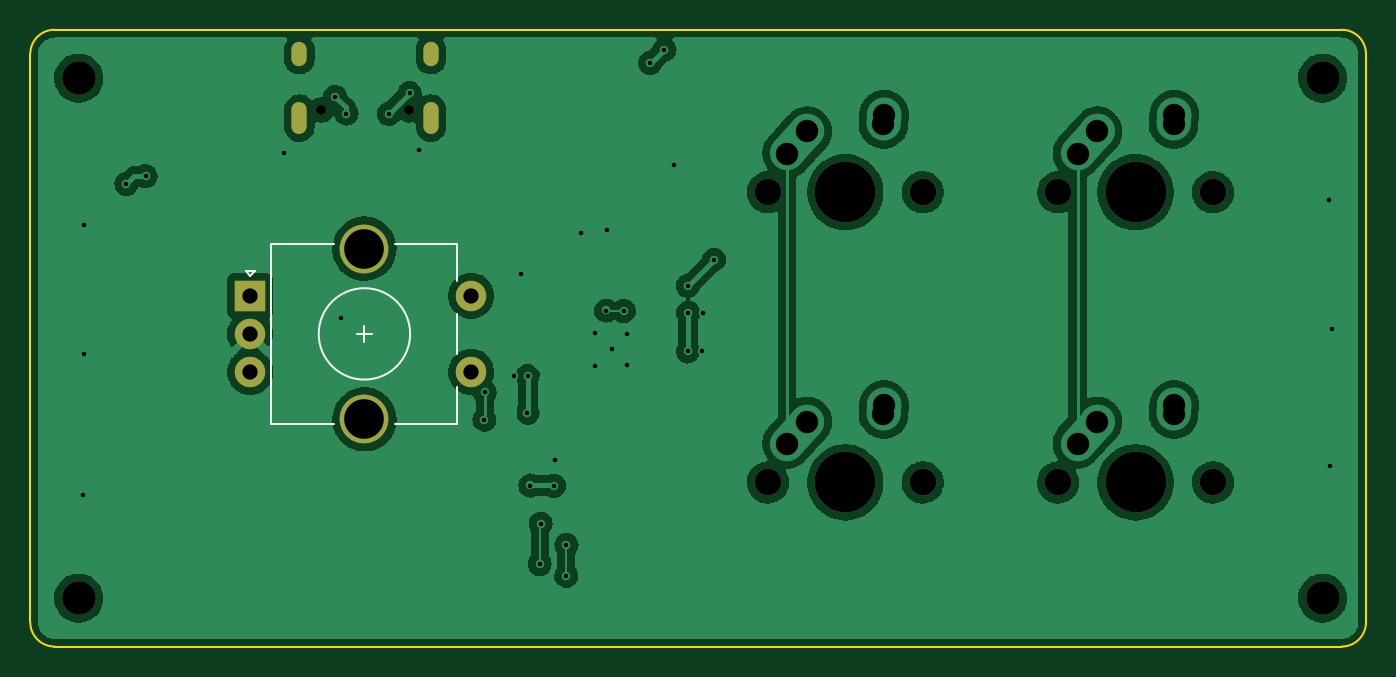
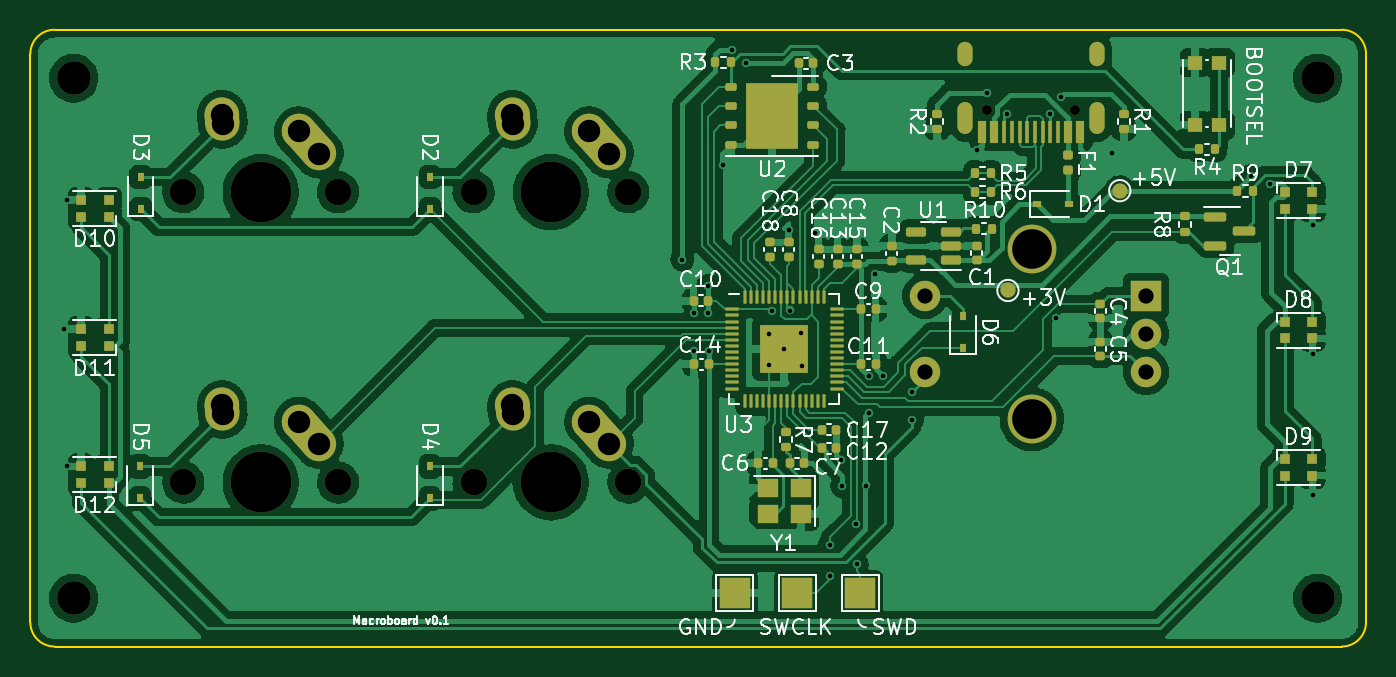
Circuit board: 11 layer files. Board 87.7 x 40.5 mm.
- bottom_copper: macro-B_Cu.gbr (271594 bytes)
- bottom_mask: macro-B_Mask.gbr (10995 bytes)
- paste: macro-B_Paste.gbr (8872 bytes)
- bottom_silk: macro-B_Silkscreen.gbr (53526 bytes)
- outline: macro-Edge_Cuts.gbr (996 bytes)
- top_copper: macro-F_Cu.gbr (163607 bytes)
- top_mask: macro-F_Mask.gbr (1662 bytes)
- paste: macro-F_Paste.gbr (456 bytes)
- top_silk: macro-F_Silkscreen.gbr (1232 bytes)
- drill: macro-NPTH.drl (835 bytes)
- drill: macro-PTH.drl (1867 bytes)

=== bottom_copper: macro-B_Cu.gbr (271594 bytes, source omitted) ===
=== bottom_mask: macro-B_Mask.gbr (10995 bytes, source omitted) ===
=== paste: macro-B_Paste.gbr (8872 bytes, source omitted) ===
=== bottom_silk: macro-B_Silkscreen.gbr (53526 bytes, source omitted) ===
=== outline: macro-Edge_Cuts.gbr ===
%TF.GenerationSoftware,KiCad,Pcbnew,(6.0.1-0)*%
%TF.CreationDate,2022-12-29T15:08:46-03:00*%
%TF.ProjectId,macro,6d616372-6f2e-46b6-9963-61645f706362,rev?*%
%TF.SameCoordinates,Original*%
%TF.FileFunction,Profile,NP*%
%FSLAX46Y46*%
G04 Gerber Fmt 4.6, Leading zero omitted, Abs format (unit mm)*
G04 Created by KiCad (PCBNEW (6.0.1-0)) date 2022-12-29 15:08:46*
%MOMM*%
%LPD*%
G01*
G04 APERTURE LIST*
%TA.AperFunction,Profile*%
%ADD10C,0.150000*%
%TD*%
G04 APERTURE END LIST*
D10*
X191646218Y-77787500D02*
X107156250Y-77787500D01*
X191646218Y-118268750D02*
X107156250Y-118268750D01*
X191646218Y-118268750D02*
G75*
G03*
X193233718Y-116681250I0J1587500D01*
G01*
X105568750Y-116681250D02*
G75*
G03*
X107156250Y-118268750I1587500J0D01*
G01*
X105568750Y-116681250D02*
X105568750Y-79375000D01*
X193233718Y-79375000D02*
G75*
G03*
X191646218Y-77787500I-1587500J0D01*
G01*
X107156250Y-77787500D02*
G75*
G03*
X105568750Y-79375000I0J-1587500D01*
G01*
X193233718Y-79375000D02*
X193233718Y-116681250D01*
M02*

=== top_copper: macro-F_Cu.gbr (163607 bytes, source omitted) ===
=== top_mask: macro-F_Mask.gbr ===
%TF.GenerationSoftware,KiCad,Pcbnew,(6.0.1-0)*%
%TF.CreationDate,2022-12-29T15:08:46-03:00*%
%TF.ProjectId,macro,6d616372-6f2e-46b6-9963-61645f706362,rev?*%
%TF.SameCoordinates,Original*%
%TF.FileFunction,Soldermask,Top*%
%TF.FilePolarity,Negative*%
%FSLAX46Y46*%
G04 Gerber Fmt 4.6, Leading zero omitted, Abs format (unit mm)*
G04 Created by KiCad (PCBNEW (6.0.1-0)) date 2022-12-29 15:08:46*
%MOMM*%
%LPD*%
G01*
G04 APERTURE LIST*
%ADD10C,3.987800*%
%ADD11C,1.750000*%
%ADD12R,2.000000X2.000000*%
%ADD13C,2.000000*%
%ADD14C,3.200000*%
%ADD15C,2.200000*%
%ADD16C,0.650000*%
%ADD17O,1.000000X1.600000*%
%ADD18O,1.000000X2.100000*%
G04 APERTURE END LIST*
D10*
%TO.C,MX2*%
X178112500Y-88450000D03*
D11*
X183192500Y-88450000D03*
X173032500Y-88450000D03*
%TD*%
D12*
%TO.C,SW1*%
X120000000Y-95250000D03*
D13*
X120000000Y-100250000D03*
X120000000Y-97750000D03*
D14*
X127500000Y-103350000D03*
X127500000Y-92150000D03*
D13*
X134500000Y-100250000D03*
X134500000Y-95250000D03*
%TD*%
D10*
%TO.C,MX3*%
X159062500Y-107500000D03*
D11*
X153982500Y-107500000D03*
X164142500Y-107500000D03*
%TD*%
D15*
%TO.C,H4*%
X108743750Y-80962500D03*
%TD*%
%TO.C,H3*%
X190387500Y-80962500D03*
%TD*%
%TO.C,H1*%
X190387500Y-115093750D03*
%TD*%
D11*
%TO.C,MX4*%
X173032500Y-107500000D03*
D10*
X178112500Y-107500000D03*
D11*
X183192500Y-107500000D03*
%TD*%
%TO.C,MX1*%
X164142500Y-88450000D03*
D10*
X159062500Y-88450000D03*
D11*
X153982500Y-88450000D03*
%TD*%
D15*
%TO.C,H2*%
X108743750Y-115093750D03*
%TD*%
D16*
%TO.C,USB1*%
X124660000Y-83055000D03*
X130440000Y-83055000D03*
D17*
X123230000Y-79405000D03*
X131870000Y-79405000D03*
D18*
X131870000Y-83585000D03*
X123230000Y-83585000D03*
%TD*%
M02*

=== paste: macro-F_Paste.gbr ===
%TF.GenerationSoftware,KiCad,Pcbnew,(6.0.1-0)*%
%TF.CreationDate,2022-12-29T15:08:46-03:00*%
%TF.ProjectId,macro,6d616372-6f2e-46b6-9963-61645f706362,rev?*%
%TF.SameCoordinates,Original*%
%TF.FileFunction,Paste,Top*%
%TF.FilePolarity,Positive*%
%FSLAX46Y46*%
G04 Gerber Fmt 4.6, Leading zero omitted, Abs format (unit mm)*
G04 Created by KiCad (PCBNEW (6.0.1-0)) date 2022-12-29 15:08:46*
%MOMM*%
%LPD*%
G01*
G04 APERTURE LIST*
G04 APERTURE END LIST*
M02*

=== top_silk: macro-F_Silkscreen.gbr ===
%TF.GenerationSoftware,KiCad,Pcbnew,(6.0.1-0)*%
%TF.CreationDate,2022-12-29T15:08:46-03:00*%
%TF.ProjectId,macro,6d616372-6f2e-46b6-9963-61645f706362,rev?*%
%TF.SameCoordinates,Original*%
%TF.FileFunction,Legend,Top*%
%TF.FilePolarity,Positive*%
%FSLAX46Y46*%
G04 Gerber Fmt 4.6, Leading zero omitted, Abs format (unit mm)*
G04 Created by KiCad (PCBNEW (6.0.1-0)) date 2022-12-29 15:08:46*
%MOMM*%
%LPD*%
G01*
G04 APERTURE LIST*
%ADD10C,0.120000*%
G04 APERTURE END LIST*
D10*
%TO.C,SW1*%
X133600000Y-101250000D02*
X133600000Y-103650000D01*
X121400000Y-91850000D02*
X121400000Y-103650000D01*
X127500000Y-97250000D02*
X127500000Y-98250000D01*
X125500000Y-103650000D02*
X121400000Y-103650000D01*
X133600000Y-91850000D02*
X133600000Y-94250000D01*
X133600000Y-96450000D02*
X133600000Y-99050000D01*
X120000000Y-93950000D02*
X119700000Y-93650000D01*
X127000000Y-97750000D02*
X128000000Y-97750000D01*
X129500000Y-91850000D02*
X133600000Y-91850000D01*
X120300000Y-93650000D02*
X120000000Y-93950000D01*
X133600000Y-103650000D02*
X129500000Y-103650000D01*
X125500000Y-91850000D02*
X121400000Y-91850000D01*
X119700000Y-93650000D02*
X120300000Y-93650000D01*
X130500000Y-97750000D02*
G75*
G03*
X130500000Y-97750000I-3000000J0D01*
G01*
%TD*%
M02*

=== drill: macro-NPTH.drl ===
M48
; DRILL file {KiCad (6.0.1-0)} date 2022 December 29, Thursday 15:08:39
; FORMAT={-:-/ absolute / inch / decimal}
; #@! TF.CreationDate,2022-12-29T15:08:39-03:00
; #@! TF.GenerationSoftware,Kicad,Pcbnew,(6.0.1-0)
; #@! TF.FileFunction,NonPlated,1,2,NPTH
FMAT,2
INCH
; #@! TA.AperFunction,NonPlated,NPTH,ComponentDrill
T1C0.0256
; #@! TA.AperFunction,NonPlated,NPTH,ComponentDrill
T2C0.0689
; #@! TA.AperFunction,NonPlated,NPTH,ComponentDrill
T3C0.0866
; #@! TA.AperFunction,NonPlated,NPTH,ComponentDrill
T4C0.1570
%
G90
G05
T1
X4.9079Y-3.2699
X5.1354Y-3.2699
T2
X6.0623Y-3.4823
X6.0623Y-4.2323
X6.4623Y-3.4823
X6.4623Y-4.2323
X6.8123Y-3.4823
X6.8123Y-4.2323
X7.2123Y-3.4823
X7.2123Y-4.2323
T3
X4.2812Y-3.1875
X4.2812Y-4.5312
X7.4956Y-3.1875
X7.4956Y-4.5312
T4
X6.2623Y-3.4823
X6.2623Y-4.2323
X7.0123Y-3.4823
X7.0123Y-4.2323
T0
M30

=== drill: macro-PTH.drl ===
M48
; DRILL file {KiCad (6.0.1-0)} date 2022 December 29, Thursday 15:08:39
; FORMAT={-:-/ absolute / inch / decimal}
; #@! TF.CreationDate,2022-12-29T15:08:39-03:00
; #@! TF.GenerationSoftware,Kicad,Pcbnew,(6.0.1-0)
; #@! TF.FileFunction,Plated,1,2,PTH
FMAT,2
INCH
; #@! TA.AperFunction,Plated,PTH,ViaDrill
T1C0.0118
; #@! TA.AperFunction,Plated,PTH,ComponentDrill
T2C0.0236
; #@! TA.AperFunction,Plated,PTH,ComponentDrill
T3C0.0394
; #@! TA.AperFunction,Plated,PTH,ComponentDrill
T4C0.0579
; #@! TA.AperFunction,Plated,PTH,ComponentDrill
T5C0.1024
%
G90
G05
T1
X4.2933Y-4.2642
X4.2945Y-3.5661
X4.2945Y-3.9012
X4.4047Y-3.4606
X4.4542Y-3.4411
X4.8122Y-3.3799
X4.9437Y-3.2358
X4.9579Y-3.8079
X4.9732Y-3.279
X5.0829Y-3.2795
X5.1366Y-3.226
X5.1602Y-3.374
X5.3295Y-4.0701
X5.3303Y-3.9996
X5.4055Y-3.9567
X5.4244Y-3.6941
X5.4409Y-4.0522
X5.4417Y-3.9575
X5.4484Y-4.2402
X5.4724Y-4.443
X5.4752Y-4.339
X5.5096Y-4.2409
X5.5126Y-4.1748
X5.5413Y-4.4732
X5.5417Y-4.3937
X5.5791Y-3.5874
X5.6146Y-3.9307
X5.6161Y-3.8457
X5.6443Y-3.788
X5.6469Y-3.5795
X5.6594Y-3.8874
X5.69Y-3.7888
X5.698Y-3.8488
X5.6988Y-3.9295
X5.7581Y-3.1482
X5.7948Y-3.1138
X5.8187Y-3.4128
X5.8551Y-3.8937
X5.8555Y-3.724
X5.8563Y-3.7939
X5.8921Y-3.8933
X5.8933Y-3.7939
X5.9228Y-3.6563
X7.5134Y-3.502
X7.5138Y-4.1902
X7.5201Y-3.837
T3
X4.7244Y-3.75
X4.7244Y-3.8484
X4.7244Y-3.9469
X5.2953Y-3.75
X5.2953Y-3.9469
T4
X6.1123Y-3.3823
X6.1123Y-4.1323
X6.1639Y-3.3248
X6.1639Y-4.0748
X6.3607Y-3.3051
X6.3607Y-4.0551
X6.3623Y-3.2823
X6.3623Y-4.0323
X6.8623Y-3.3823
X6.8623Y-4.1323
X6.9139Y-3.3248
X6.9139Y-4.0748
X7.1107Y-3.3051
X7.1107Y-4.0551
X7.1123Y-3.2823
X7.1123Y-4.0323
T5
X5.0197Y-3.628
X5.0197Y-4.0689
T2
G00X4.8516Y-3.1144
M15
G01X4.8516Y-3.138
M16
G05
G00X4.8516Y-3.2691
M15
G01X4.8516Y-3.3124
M16
G05
G00X5.1917Y-3.1144
M15
G01X5.1917Y-3.138
M16
G05
G00X5.1917Y-3.2691
M15
G01X5.1917Y-3.3124
M16
G05
T0
M30
